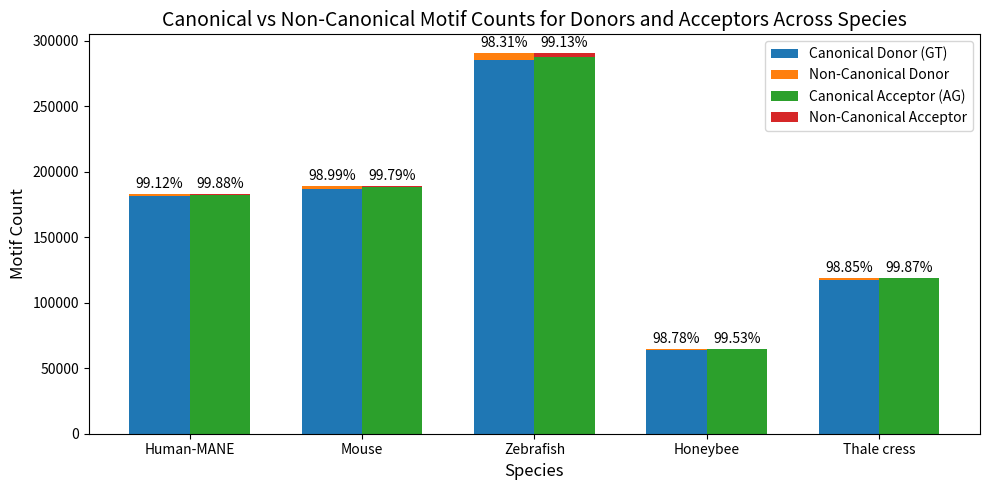

Recreate this plot in Python.
import matplotlib.pyplot as plt
import numpy as np

# Data for each species
species = ["Human-MANE", "Mouse", "Zebrafish", "Honeybee", "Thale cress"]

# Canonical and non-canonical donor and acceptor motif counts
# Canonical motifs: Donor - GT, Acceptor - AG
donor_motifs = {
    "Human-MANE": {"GT": 181226, "GC": 1380, "AT": 214, "GA": 8, "TT": 8, "GG": 7},
    "Mouse": {"GT": 186880, "GC": 1533, "AT": 238, "GG": 20, "CC": 15, "TG": 2, "GA": 21, "TA": 9, "CT": 5, "CA": 8, "TC": 14, "AC": 6, "TT": 16, "AG": 9, "AA": 15, "CG": 1},
    "Zebrafish": {"GT": 285506, "GC": 2635, "AT": 610, "GG": 170, "CA": 147, "TG": 171, "CT": 111, "TT": 100, "GA": 175, "TA": 117, "CC": 57, "AG": 162, "TC": 76, "CG": 37, "AC": 111, "NN": 80, "AA": 141, "GN": 10, "AN": 7, "CN": 4, "TN": 1},
    "Honeybee": {"GT": 63906, "GC": 507, "AG": 12, "GA": 29, "AT": 70, "TA": 42, "TT": 22, "AA": 46, "CT": 8, "GG": 6, "TC": 8, "AC": 7, "CA": 11, "CC": 2, "CG": 4, "TG": 14},
    "Thale cress": {"GT": 117499, "GC": 1214, "AT": 109, "TT": 6, "AA": 2, "TA": 2, "GG": 8, "CA": 1, "GA": 11, "CT": 5, "AC": 2, "TG": 4, "AG": 3, "CG": 1},
}

acceptor_motifs = {
    "Human-MANE": {"AG": 182618, "AC": 187, "AT": 14, "GG": 10, "AA": 9, "TG": 4, "CT": 1},
    "Mouse": {"AG": 188396, "AC": 205, "GC": 4, "CT": 10, "GA": 7, "GG": 31, "TG": 26, "CA": 8, "AA": 24, "TC": 8, "AT": 31, "CC": 15, "TT": 17, "CG": 3, "GT": 2, "TA": 4, "NN": 1, "NG": 1},
    "Zebrafish": {"AG": 287905, "AC": 551, "GT": 128, "TT": 125, "CA": 184, "TG": 278, "GC": 98, "GG": 142, "CC": 91, "AA": 183, "AT": 151, "CT": 108, "GA": 92, "TA": 102, "TC": 113, "NN": 102, "NC": 6, "CG": 51, "NA": 6, "NT": 5, "NG": 6, "CN": 2},
    "Honeybee": {"AG": 64388, "TG": 37, "CT": 4, "AC": 42, "AA": 51, "AT": 43, "CG": 16, "TC": 10, "GT": 9, "TA": 24, "GG": 11, "TT": 28, "GA": 14, "CA": 10, "GC": 4, "CC": 3},
    "Thale cress": {"AG": 118711, "AC": 114, "GA": 1, "TA": 2, "CT": 3, "AT": 18, "CG": 2, "AA": 5, "CC": 1, "GT": 2, "TG": 2, "GG": 2, "TT": 1, "TC": 1, "CA": 2},
}

# Calculate canonical and non-canonical counts for donors and acceptors
donor_counts = {"canonical": [], "non_canonical": []}
acceptor_counts = {"canonical": [], "non_canonical": []}

for sp in species:
    # Donor motifs
    canonical_donor = donor_motifs[sp].get("GT", 0)
    non_canonical_donor = sum(count for motif, count in donor_motifs[sp].items() if motif != "GT")
    donor_counts["canonical"].append(canonical_donor)
    donor_counts["non_canonical"].append(non_canonical_donor)
    
    # Acceptor motifs
    canonical_acceptor = acceptor_motifs[sp].get("AG", 0)
    non_canonical_acceptor = sum(count for motif, count in acceptor_motifs[sp].items() if motif != "AG")
    acceptor_counts["canonical"].append(canonical_acceptor)
    acceptor_counts["non_canonical"].append(non_canonical_acceptor)

# Set up the positions and bar width
x = np.arange(len(species))
bar_width = 0.35

# Plot the bar chart
fig, ax = plt.subplots(figsize=(10, 5))

# Donor bars
donor_canonical_bars = ax.bar(x - bar_width/2, donor_counts["canonical"], width=bar_width, label='Canonical Donor (GT)')
donor_non_canonical_bars = ax.bar(x - bar_width/2, donor_counts["non_canonical"], width=bar_width, bottom=donor_counts["canonical"], label='Non-Canonical Donor')

# Acceptor bars
acceptor_canonical_bars = ax.bar(x + bar_width/2, acceptor_counts["canonical"], width=bar_width, label='Canonical Acceptor (AG)')
acceptor_non_canonical_bars = ax.bar(x + bar_width/2, acceptor_counts["non_canonical"], width=bar_width, bottom=acceptor_counts["canonical"], label='Non-Canonical Acceptor')

# Add labels, title, and legend
ax.set_xlabel("Species", fontsize=12)
ax.set_ylabel("Motif Count", fontsize=12)
ax.set_title("Canonical vs Non-Canonical Motif Counts for Donors and Acceptors Across Species", fontsize=14)
ax.set_xticks(x)
ax.set_xticklabels(species)
ax.legend()

# Show the ratio values on top of each stacked bar
for i, (donor_can, donor_non_can, acceptor_can, acceptor_non_can) in enumerate(zip(donor_counts["canonical"], donor_counts["non_canonical"], acceptor_counts["canonical"], acceptor_counts["non_canonical"])):
    donor_ratio = donor_can / (donor_can + donor_non_can) if donor_can + donor_non_can > 0 else 0
    acceptor_ratio = acceptor_can / (acceptor_can + acceptor_non_can) if acceptor_can + acceptor_non_can > 0 else 0
    ax.text(i - bar_width/2, donor_can + donor_non_can + 2500, f"{donor_ratio:.2%}", ha='center', va='bottom', color="black", fontsize=10)
    ax.text(i + bar_width/2, acceptor_can + acceptor_non_can + 2500, f"{acceptor_ratio:.2%}", ha='center', va='bottom', color="black", fontsize=10)

# Display the plot
plt.tight_layout()
plt.savefig("donor_acceptor_motif_counts.png", dpi=300)